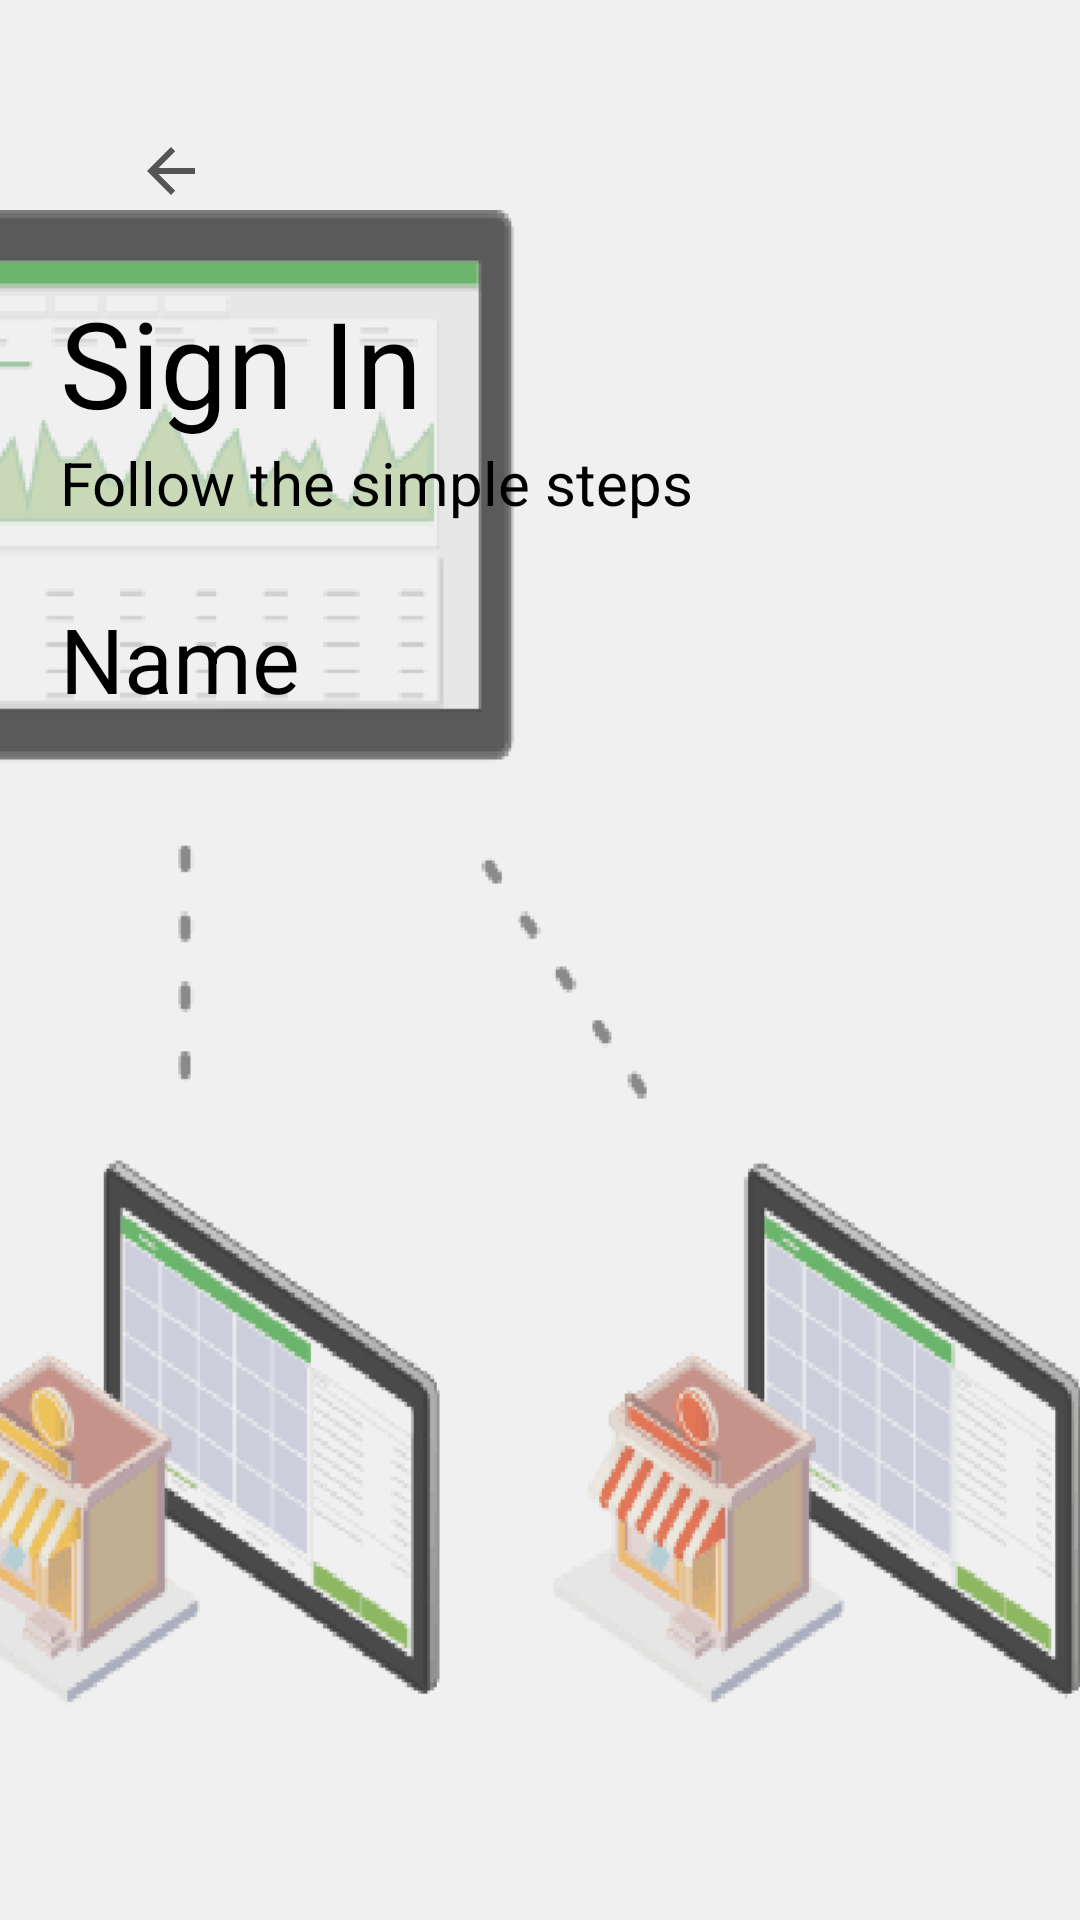

Reconstruct the res/layout file that produces this screen, plus the resources it refers to.
<!-- AndroidManifest.xml: application theme Theme.PosSystem -->
<!-- res/layout/activity_login.xml -->
<?xml version="1.0" encoding="utf-8"?>
<androidx.constraintlayout.widget.ConstraintLayout xmlns:android="http://schemas.android.com/apk/res/android"
    xmlns:app="http://schemas.android.com/apk/res-auto"
    xmlns:tools="http://schemas.android.com/tools"
    android:layout_width="match_parent"
    android:layout_height="match_parent"
    tools:context=".LoginActivity">

    <ImageView
        android:layout_width="600dp"
        android:layout_height="500dp"
        android:layout_gravity="end"

        android:background="@drawable/multistore"
        app:layout_constraintBottom_toBottomOf="@+id/linearLayout"
        app:layout_constraintEnd_toEndOf="parent"
        app:layout_constraintTop_toTopOf="parent" />


    <LinearLayout
        android:id="@+id/linearLayout"
        android:layout_width="match_parent"
        android:layout_height="match_parent"
        android:background="#1B757070"
        android:orientation="vertical"
        app:layout_constraintBottom_toBottomOf="parent"
        app:layout_constraintTop_toTopOf="parent"
        app:layout_constraintVertical_bias="0.0"
        tools:layout_editor_absoluteX="0dp">


    <ImageView
        android:id="@+id/imageButtonBackLanding"
        android:layout_width="wrap_content"
        android:layout_height="wrap_content"
        android:layout_marginStart="20dp"
        android:layout_marginLeft="20dp"
        android:layout_marginTop="20dp"
        android:padding="25dp"
        android:scaleType="centerCrop"
        android:src="@drawable/ic_baseline_arrow_back_24" />

    <TextView
        android:id="@+id/textViewSignIn"
        android:layout_width="wrap_content"
        android:layout_height="wrap_content"
        android:layout_marginStart="20dp"
        android:layout_marginLeft="20dp"
        android:layout_marginEnd="20dp"
        android:text="Sign In"
        android:textSize="40sp" />

    <TextView
        android:id="@+id/textViewFollow"
        android:layout_width="wrap_content"
        android:layout_height="wrap_content"
        android:layout_marginStart="20dp"
        android:layout_marginLeft="20dp"
        android:layout_marginEnd="20dp"
        android:text="Follow the simple steps"
        android:textSize="20sp" />

    <TextView
        android:id="@+id/textViewName"
        android:layout_width="wrap_content"
        android:layout_height="wrap_content"
        android:layout_marginStart="20dp"
        android:layout_marginLeft="20dp"
        android:layout_marginTop="25dp"
        android:layout_marginEnd="20dp"
        android:text="Name"
        android:textSize="30sp" />

        <EditText
            android:id="@+id/editTextName"
            android:layout_width="match_parent"
            android:layout_height="wrap_content"
            android:layout_marginStart="20dp"
            android:layout_marginLeft="20dp"
            android:layout_marginTop="8dp"
            android:layout_marginEnd="650dp"
            android:layout_marginRight="650dp"
            android:background="@drawable/button_style"
            android:padding="17dp" />

        <TextView
        android:layout_width="wrap_content"
        android:layout_height="wrap_content"
        android:layout_marginStart="20dp"
        android:layout_marginLeft="20dp"
        android:layout_marginTop="25dp"
        android:layout_marginEnd="600dp"
        android:layout_marginRight="600dp"
        android:text="Password"
        android:textSize="30sp" />

    <EditText
        android:id="@+id/editTextTextPassword"
        android:layout_width="match_parent"
        android:layout_height="wrap_content"
        android:layout_marginStart="20dp"
        android:layout_marginLeft="20dp"
        android:layout_marginTop="8dp"
        android:layout_marginEnd="650dp"
        android:layout_marginRight="650dp"
        android:background="@drawable/button_style"
        android:padding="17dp" />

    <Button
        android:id="@+id/buttonSignIn"
        android:layout_width="match_parent"
        android:layout_height="wrap_content"
        android:layout_marginStart="20dp"
        android:layout_marginLeft="20dp"
        android:layout_marginTop="60dp"
        android:layout_marginEnd="650dp"
        android:layout_marginRight="650dp"
        android:background="@drawable/bg_btn"
        android:padding="17dp"
        android:text="Sign In"
        android:textAllCaps="false"
        android:textSize="30sp" />

    </LinearLayout>

    
    
    
    
    
    
    

</androidx.constraintlayout.widget.ConstraintLayout>
<!-- resources referenced by this layout -->
<resources>
  <!-- drawable bg_btn (drawable) -->
  <?xml version="1.0" encoding="utf-8"?>
  <shape xmlns:android="http://schemas.android.com/apk/res/android">
      <gradient android:startColor="@color/bg2"
          android:angle="90"
          android:type="linear"
          android:endColor="@color/bg1"
          />
      <corners android:radius="5dp"/>
  </shape>
  <!-- drawable button_style (drawable) -->
  <?xml version="1.0" encoding="utf-8"?>
  <shape
      xmlns:android="http://schemas.android.com/apk/res/android"
      android:shape="rectangle">
  
      <solid android:color="#FFFFFF"/>
      <stroke android:width="1dp" android:color="@color/black"/>
      <corners android:radius="10dp"/>
  </shape>
  <!-- drawable ic_baseline_arrow_back_24 (drawable) -->
  <vector android:autoMirrored="true" android:height="24dp"
      android:tint="#565454" android:viewportHeight="24"
      android:viewportWidth="24" android:width="24dp" xmlns:android="http://schemas.android.com/apk/res/android">
      <path android:fillColor="@android:color/white" android:pathData="M20,11H7.83l5.59,-5.59L12,4l-8,8 8,8 1.41,-1.41L7.83,13H20v-2z"/>
  </vector>
  <!-- drawable multistore: png bitmap (drawable, 117525 bytes) -->
  <color name="bg2">#BCBCBC</color>
  <color name="bg1">#F5F5F5</color>
  <color name="black">#FF000000</color>
</resources>
